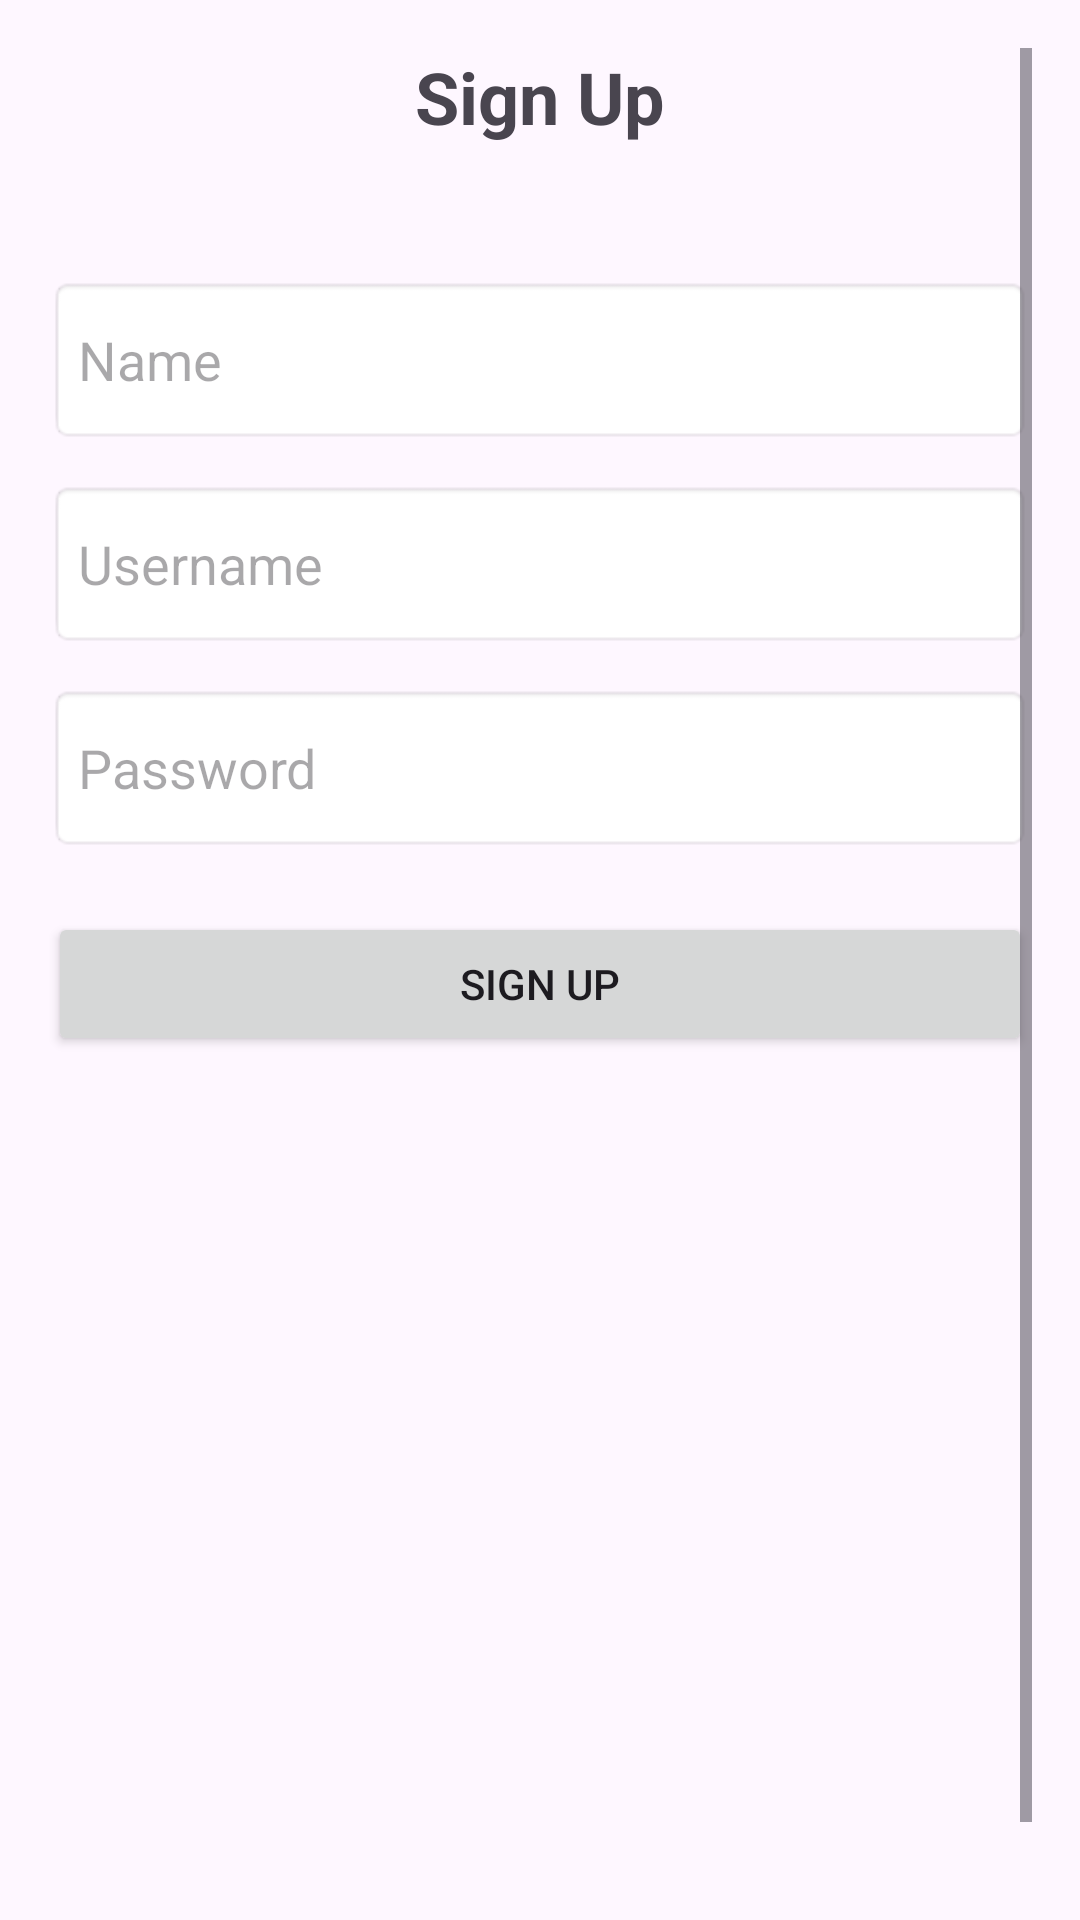

Here is an Android app screen rendered from its layout file. Give the layout XML and the strings, colors and styles it references.
<!-- AndroidManifest.xml: application theme Theme.Onlinecourses -->
<!-- res/layout/activity_signup.xml -->
<?xml version="1.0" encoding="utf-8"?>
<androidx.constraintlayout.widget.ConstraintLayout xmlns:android="http://schemas.android.com/apk/res/android"
    xmlns:tools="http://schemas.android.com/tools"
    android:layout_width="match_parent"
    android:layout_height="match_parent">

    <ScrollView
        android:layout_width="match_parent"
        android:layout_height="match_parent"
        android:padding="16dp">

        <LinearLayout
            android:layout_width="match_parent"
            android:layout_height="wrap_content"
            android:orientation="vertical">

            <TextView
                android:layout_width="wrap_content"
                android:layout_height="56dp"
                android:text="Sign Up"
                android:textSize="24sp"
                android:textStyle="bold"
                android:layout_gravity="center"
                android:layout_marginBottom="20dp" />

            
            <EditText
                android:id="@+id/etName"
                android:layout_width="match_parent"
                android:layout_height="56dp"
                android:hint="Name"
                android:padding="10dp"
                android:layout_marginBottom="12dp"
                android:background="@android:drawable/editbox_background" />

            
            <EditText
                android:id="@+id/etUsername"
                android:layout_width="match_parent"
                android:layout_height="56dp"
                android:hint="Username"
                android:padding="10dp"
                android:layout_marginBottom="12dp"
                android:background="@android:drawable/editbox_background" />

            
            <EditText
                android:id="@+id/etPassword"
                android:layout_width="match_parent"
                android:layout_height="56dp"
                android:hint="Password"
                android:inputType="textPassword"
                android:padding="10dp"
                android:layout_marginBottom="20dp"
                android:background="@android:drawable/editbox_background" />

            
            <Button
                android:id="@+id/btnSignup"
                android:layout_width="match_parent"
                android:layout_height="wrap_content"
                android:text="Sign Up"
                android:padding="12dp" />

            <ImageView
                android:id="@+id/imgLogin"
                android:layout_width="match_parent"
                android:layout_height="286dp"
                android:layout_marginBottom="20dp"
                android:contentDescription="Login Page Image"
                android:src="@drawable/study3" />
        </LinearLayout>
    </ScrollView>


</androidx.constraintlayout.widget.ConstraintLayout>
<!-- resources referenced by this layout -->
<resources>
  <style name="Theme.Onlinecourses" parent="Base.Theme.Onlinecourses" />
  <style name="Base.Theme.Onlinecourses" parent="Theme.Material3.DayNight.NoActionBar">
          
          
      </style>
</resources>
